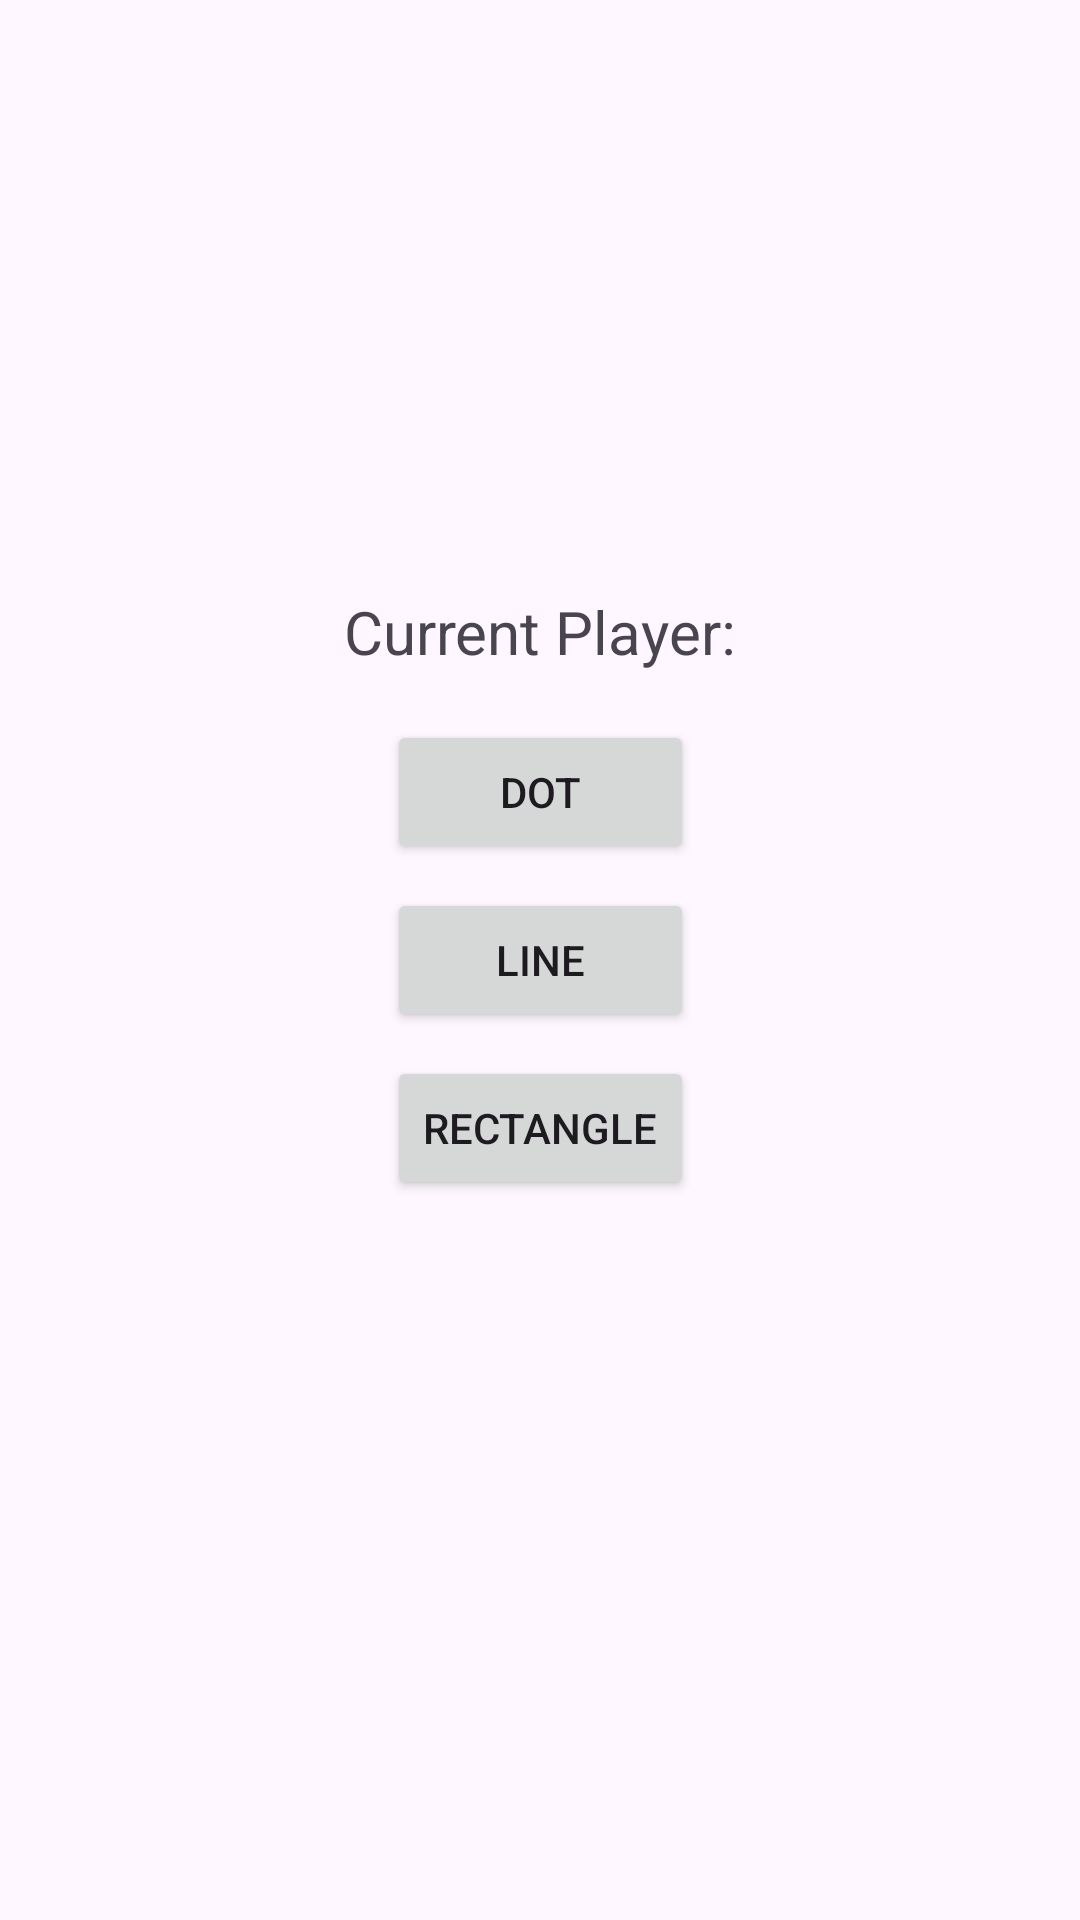

This screen was rendered from an Android layout file. Write that file and the resources it references.
<!-- AndroidManifest.xml: application theme Theme.Team5Risk -->
<!-- res/layout/activity_capture_select.xml -->
<?xml version="1.0" encoding="utf-8"?>
<androidx.constraintlayout.widget.ConstraintLayout xmlns:android="http://schemas.android.com/apk/res/android"
    xmlns:app="http://schemas.android.com/apk/res-auto"
    android:layout_width="match_parent"
    android:layout_height="match_parent">

    <androidx.constraintlayout.widget.ConstraintLayout
        android:id="@+id/constraintLayout"
        android:layout_width="wrap_content"
        android:layout_height="wrap_content"
        app:layout_constraintBottom_toBottomOf="parent"
        app:layout_constraintEnd_toEndOf="parent"
        app:layout_constraintStart_toStartOf="parent"
        app:layout_constraintTop_toTopOf="parent">

        <Button
            android:id="@+id/dotCaptureButton"
            android:layout_width="0dp"
            android:layout_height="wrap_content"
            android:layout_marginBottom="8dp"
            android:text="@string/dot_capture_select_button_text"
            app:layout_constraintBottom_toTopOf="@+id/lineCaptureButton"
            app:layout_constraintEnd_toEndOf="@+id/lineCaptureButton"
            app:layout_constraintStart_toStartOf="@+id/lineCaptureButton" />

        <Button
            android:id="@+id/lineCaptureButton"
            android:layout_width="0dp"
            android:layout_height="wrap_content"
            android:layout_marginBottom="8dp"
            android:text="@string/line_capture_select_button_text"
            app:layout_constraintBottom_toTopOf="@+id/rectangleCaptureButton"
            app:layout_constraintEnd_toEndOf="@+id/rectangleCaptureButton"
            app:layout_constraintStart_toStartOf="@+id/rectangleCaptureButton" />

        <Button
            android:id="@+id/rectangleCaptureButton"
            android:layout_width="0dp"
            android:layout_height="wrap_content"
            android:text="@string/rectangle_capture_select_button_text"
            app:layout_constraintBottom_toBottomOf="parent"
            app:layout_constraintStart_toStartOf="parent" />

    </androidx.constraintlayout.widget.ConstraintLayout>

    <TextView
        android:id="@+id/currentPlayerText"
        android:layout_width="wrap_content"
        android:layout_height="wrap_content"
        android:layout_marginBottom="16dp"
        android:text="@string/current_player_text_default"
        android:textSize="20sp"
        app:layout_constraintBottom_toTopOf="@+id/constraintLayout"
        app:layout_constraintEnd_toEndOf="parent"
        app:layout_constraintStart_toStartOf="parent" />


</androidx.constraintlayout.widget.ConstraintLayout>
<!-- resources referenced by this layout -->
<resources>
  <string name="current_player_text_default">Current Player:</string>
  <string name="dot_capture_select_button_text">Dot</string>
  <string name="line_capture_select_button_text">Line</string>
  <string name="rectangle_capture_select_button_text">Rectangle</string>
  <style name="Theme.Team5Risk" parent="Base.Theme.Team5Risk" />
  <style name="Base.Theme.Team5Risk" parent="Theme.Material3.DayNight.NoActionBar">
          
          
      </style>
</resources>
